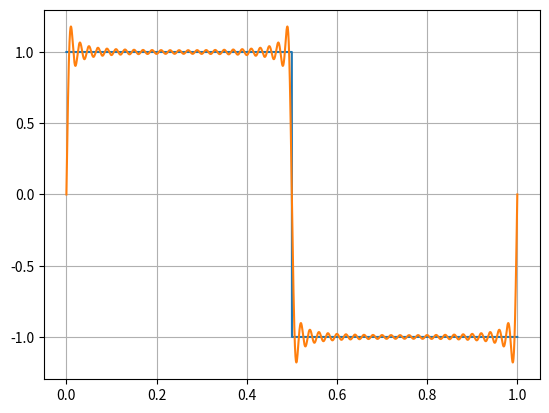

The script that saved this image:
import numpy as np
import matplotlib.pyplot as plt
import math as m

def fourier(x,n):
    sum = 0
    i = 1
    while i <= n:
        sum += ((2*np.cos(m.pi*i)-4*np.cos(m.pi*i/2)+2)/(m.pi*i))*np.sin(i*m.pi*x)
        i+=1
    return sum

N = 10000
ax = 0
bx = 1

x = np.linspace(ax,bx,N)
y = np.piecewise(x, [x<1/2 , x>=1/2], [lambda x: 1, lambda x: -1])

i = 1
while i <= 100 :
    yf = fourier(x,i)
    plt.plot(x,y)
    plt.plot(x,yf)
    plt.grid()
    plt.pause(0.01)
    if (i != 100) : plt.clf()
    i+=1
plt.show()
